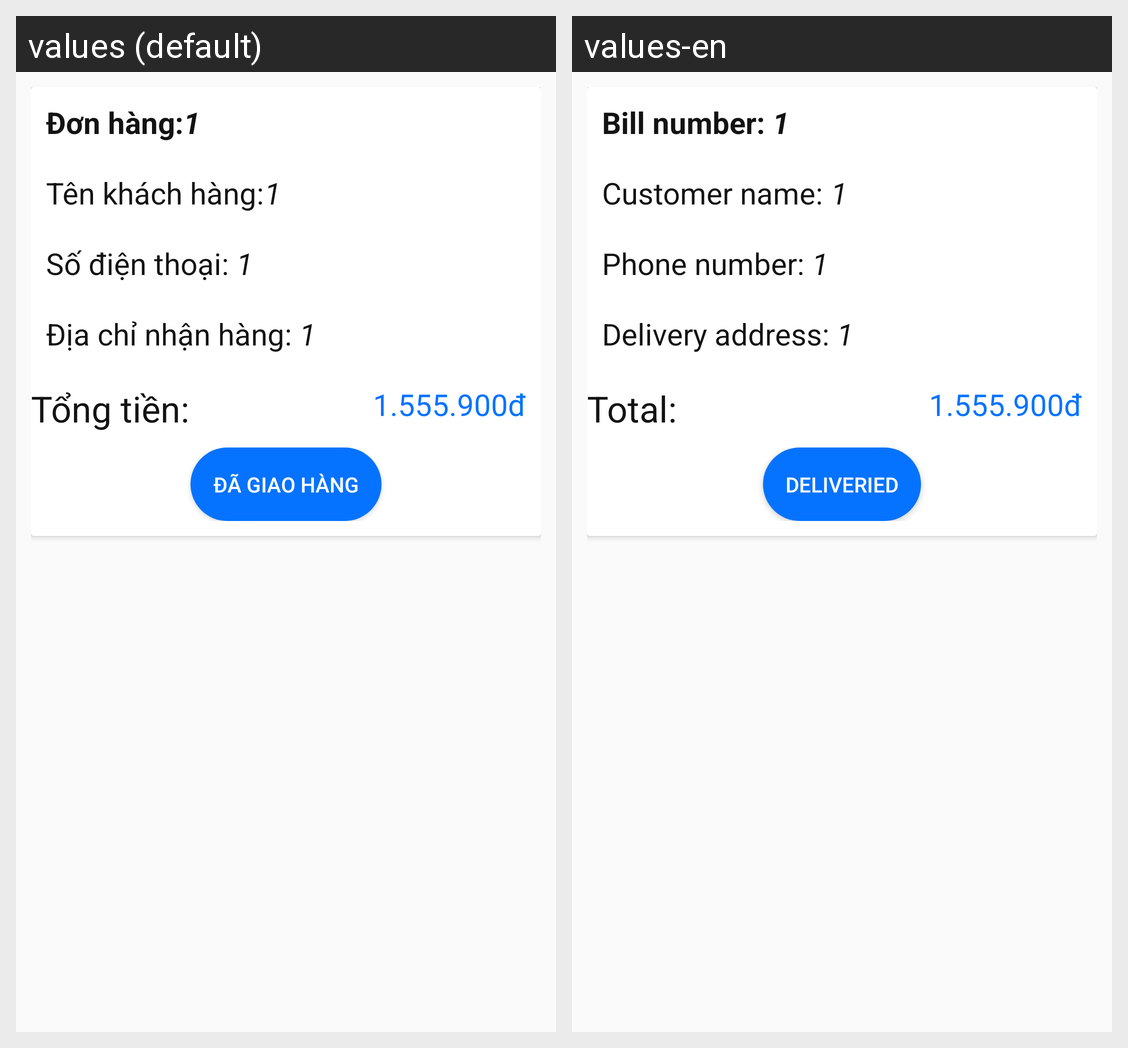

For this localized Android screen grid, give each drawn string resource with its value in every locale shown.
Android screen res/layout/custom_item_bill_admin.xml rendered under 2 locales, left to right: values (default), values-en. Device: Nexus 5 (rendered at 1080×1920; each locale shown at half size, 540×960, under a caption strip naming it); theme AppTheme.
Strings drawn on this screen, with the default value and each locale's value (text and hints the layout hard-codes, and strings that could not be matched under every locale, appear in the picture but are not listed):

text_donhang
  values: Đơn hàng:
  values-en: Bill number: 

tenkhachhang
  values: Tên khách hàng:
  values-en: Customer name: 

sodienthoai
  values: Số điện thoại: 
  values-en: Phone number: 

personal_text_diachinhanhang
  values: Địa chỉ nhận hàng: 
  values-en: Delivery address: 

basket_text_tongtien
  values: Tổng tiền:
  values-en: Total:

dagiaohang
  values: Đã giao hàng
  values-en: Deliveried
